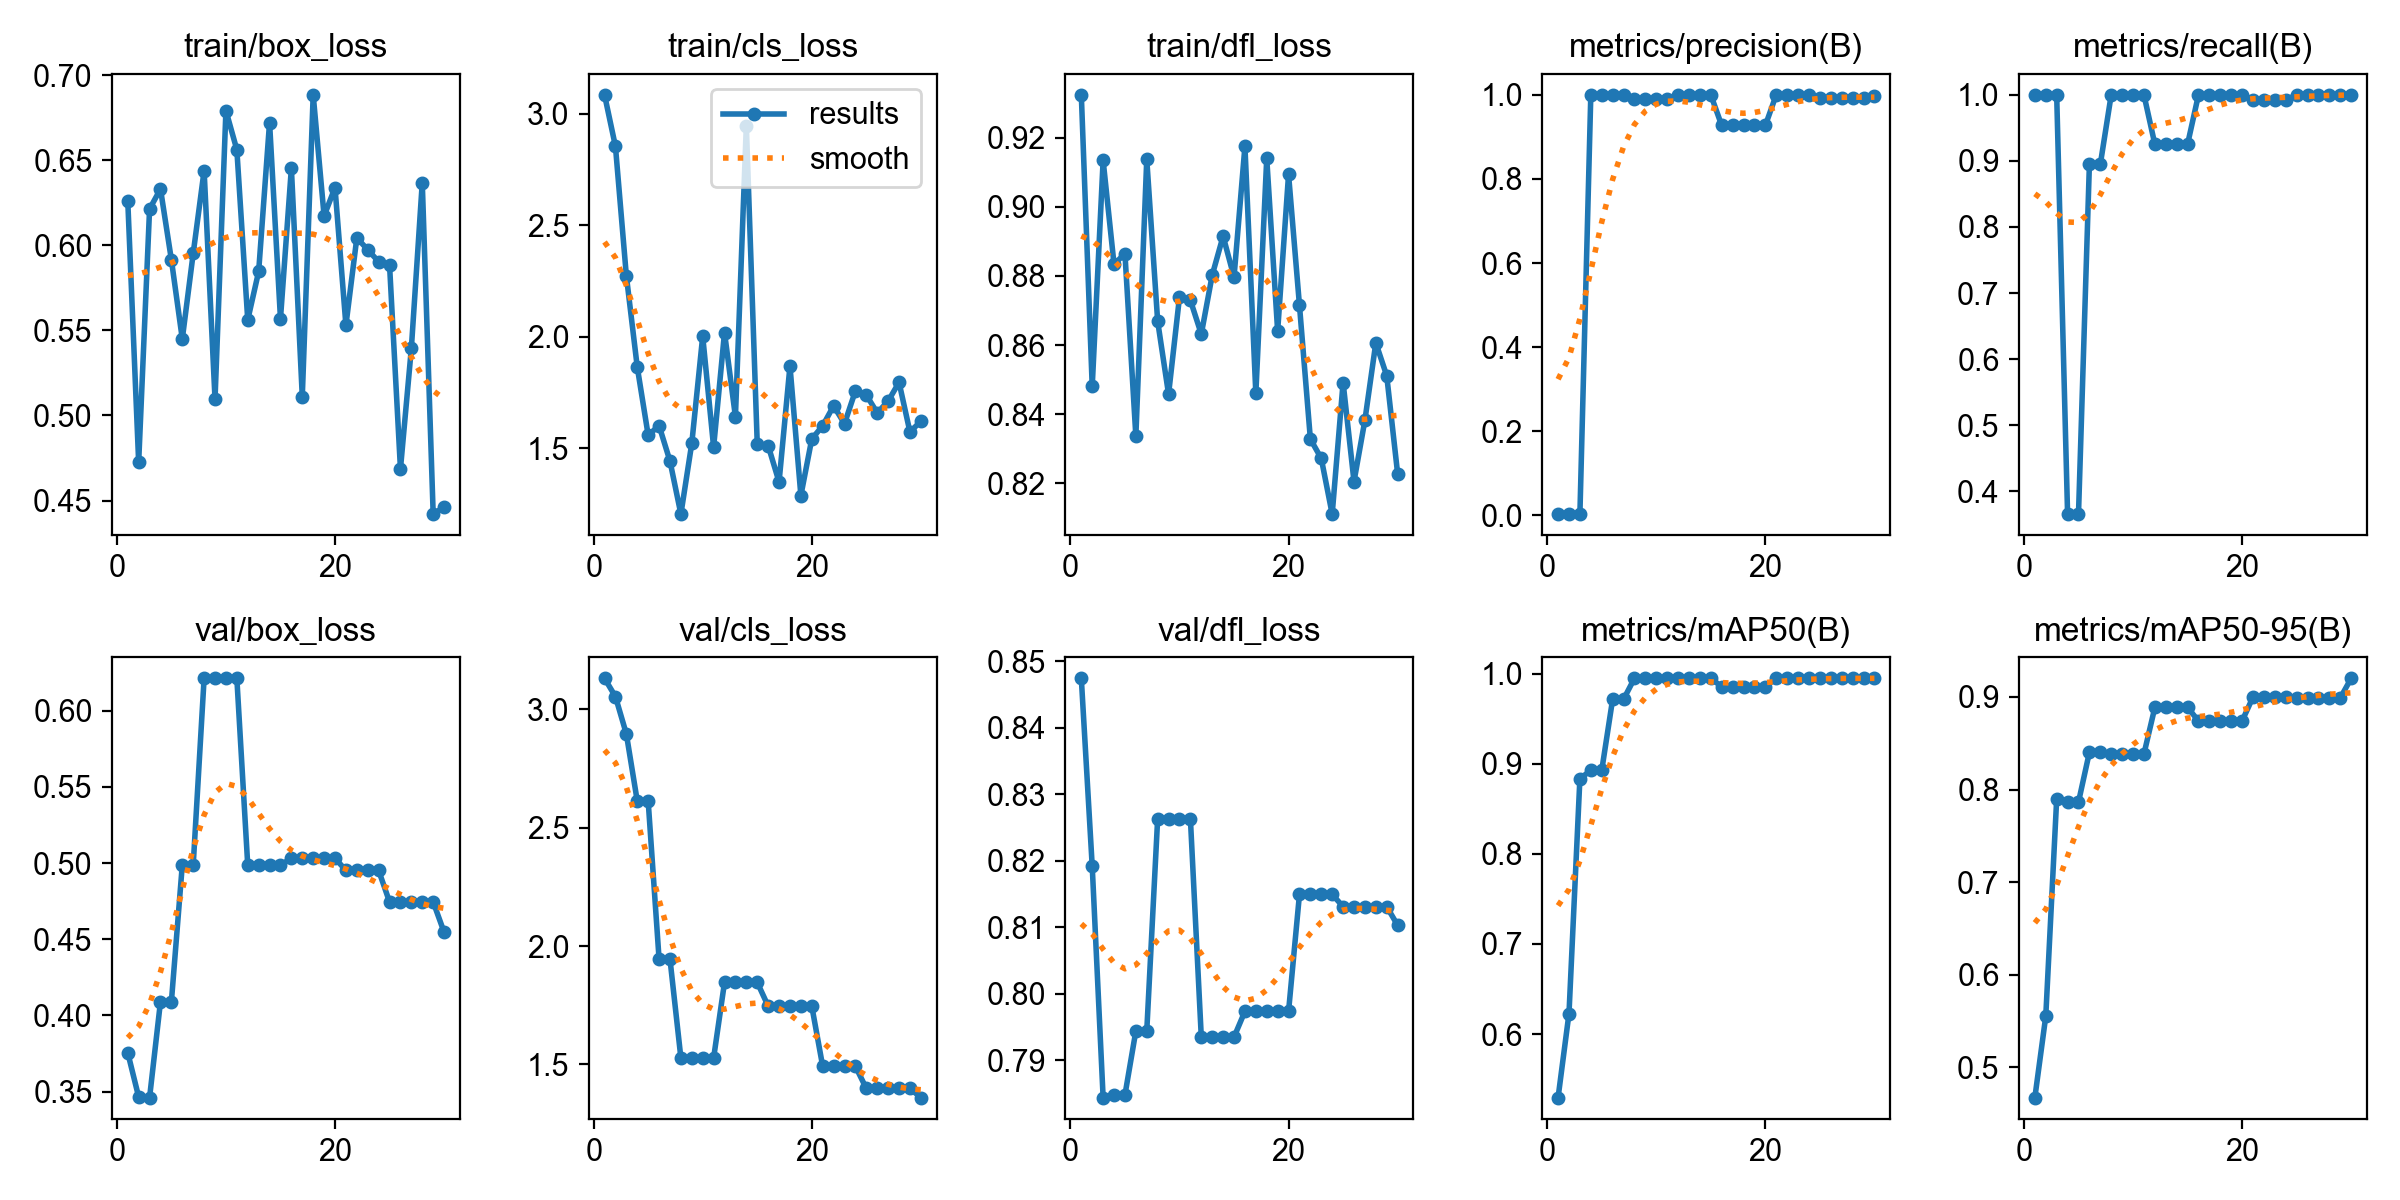

The file beside this chart, header and first rows:
epoch, time, train/box_loss, train/cls_loss, train/dfl_loss, metrics/precision(B), metrics/recall(B), metrics/mAP50(B), metrics/mAP50-95(B), val/box_loss, val/cls_loss, val/dfl_loss, lr/pg0, lr/pg1, lr/pg2
1, 4.605, 0.6262, 3.084, 0.9324, 0.00333, 1, 0.5294, 0.4673, 0.3755, 3.131, 0.8474, 0.00012, 0.00012, 0.00012
2, 8.736, 0.4724, 2.853, 0.848, 0.00333, 1, 0.6228, 0.5552, 0.3464, 3.054, 0.8192, 0.0002514, 0.0002514, 0.0002514
3, 12.91, 0.6213, 2.274, 0.9134, 0.00333, 1, 0.8837, 0.7897, 0.346, 2.896, 0.7844, 0.0003736, 0.0003736, 0.0003736
4, 17.01, 0.6331, 1.865, 0.8834, 1, 0.3654, 0.8927, 0.7865, 0.409, 2.613, 0.7848, 0.0004865, 0.0004865, 0.0004865
5, 21.1, 0.5915, 1.56, 0.8865, 1, 0.3654, 0.8927, 0.7865, 0.409, 2.613, 0.7848, 0.0005902, 0.0005902, 0.0005902
6, 25.22, 0.545, 1.602, 0.8337, 1, 0.8948, 0.9717, 0.8403, 0.4988, 1.945, 0.7944, 0.0006847, 0.0006847, 0.0006847
7, 29.44, 0.5953, 1.443, 0.9137, 1, 0.8948, 0.9717, 0.8403, 0.4988, 1.945, 0.7944, 0.0007699, 0.0007699, 0.0007699
8, 33.6, 0.6439, 1.206, 0.8669, 0.9898, 1, 0.995, 0.8384, 0.6213, 1.527, 0.8263, 0.0008459, 0.0008459, 0.0008459
9, 37.73, 0.5096, 1.523, 0.8458, 0.9898, 1, 0.995, 0.8384, 0.6213, 1.527, 0.8263, 0.0009126, 0.0009126, 0.0009126
10, 41.84, 0.6792, 2.003, 0.8739, 0.9898, 1, 0.995, 0.8384, 0.6213, 1.527, 0.8263, 0.0009701, 0.0009701, 0.0009701
11, 46, 0.6562, 1.506, 0.873, 0.9898, 1, 0.995, 0.8384, 0.6213, 1.527, 0.8263, 0.001018, 0.001018, 0.001018
12, 50.14, 0.5561, 2.019, 0.8632, 1, 0.9252, 0.995, 0.8887, 0.4986, 1.847, 0.7935, 0.001057, 0.001057, 0.001057
13, 54.36, 0.5846, 1.642, 0.8802, 1, 0.9252, 0.995, 0.8887, 0.4986, 1.847, 0.7935, 0.001087, 0.001087, 0.001087
14, 58.59, 0.6722, 2.946, 0.8915, 1, 0.9252, 0.995, 0.8887, 0.4986, 1.847, 0.7935, 0.001108, 0.001108, 0.001108
15, 62.7, 0.5568, 1.521, 0.8797, 1, 0.9252, 0.995, 0.8887, 0.4986, 1.847, 0.7935, 0.001076, 0.001076, 0.001076
16, 66.99, 0.6453, 1.513, 0.9175, 0.9271, 1, 0.9857, 0.8741, 0.5032, 1.746, 0.7974, 0.00101, 0.00101, 0.00101
17, 71.17, 0.5111, 1.35, 0.846, 0.9271, 1, 0.9857, 0.8741, 0.5032, 1.746, 0.7974, 0.000944, 0.000944, 0.000944
18, 75.15, 0.6885, 1.869, 0.914, 0.9271, 1, 0.9857, 0.8741, 0.5032, 1.746, 0.7974, 0.000878, 0.000878, 0.000878
19, 79.24, 0.6173, 1.289, 0.8641, 0.9271, 1, 0.9857, 0.8741, 0.5032, 1.746, 0.7974, 0.000812, 0.000812, 0.000812
20, 83.26, 0.6339, 1.542, 0.9094, 0.9271, 1, 0.9857, 0.8741, 0.5032, 1.746, 0.7974, 0.000746, 0.000746, 0.000746
21, 87.21, 0.553, 1.602, 0.8715, 1, 0.9919, 0.995, 0.8999, 0.4951, 1.492, 0.8149, 0.00068, 0.00068, 0.00068
22, 91.51, 0.6044, 1.691, 0.8328, 1, 0.9919, 0.995, 0.8999, 0.4951, 1.492, 0.8149, 0.000614, 0.000614, 0.000614
23, 95.75, 0.5974, 1.611, 0.8272, 1, 0.9919, 0.995, 0.8999, 0.4951, 1.492, 0.8149, 0.000548, 0.000548, 0.000548
24, 100.1, 0.5904, 1.758, 0.8111, 1, 0.9919, 0.995, 0.8999, 0.4951, 1.492, 0.8149, 0.000482, 0.000482, 0.000482
25, 104.4, 0.5884, 1.74, 0.8492, 0.9933, 1, 0.995, 0.8989, 0.4745, 1.398, 0.8131, 0.000416, 0.000416, 0.000416
26, 108.6, 0.4686, 1.66, 0.8205, 0.9933, 1, 0.995, 0.8989, 0.4745, 1.398, 0.8131, 0.00035, 0.00035, 0.00035
27, 112.8, 0.5395, 1.712, 0.8383, 0.9933, 1, 0.995, 0.8989, 0.4745, 1.398, 0.8131, 0.000284, 0.000284, 0.000284
28, 117, 0.6368, 1.796, 0.8607, 0.9933, 1, 0.995, 0.8989, 0.4745, 1.398, 0.8131, 0.000218, 0.000218, 0.000218
29, 121.1, 0.442, 1.574, 0.8511, 0.9933, 1, 0.995, 0.8989, 0.4745, 1.398, 0.8131, 0.000152, 0.000152, 0.000152
30, 125.3, 0.4462, 1.622, 0.8228, 0.9969, 1, 0.995, 0.9202, 0.4546, 1.36, 0.8103, 8.6e-05, 8.6e-05, 8.6e-05
